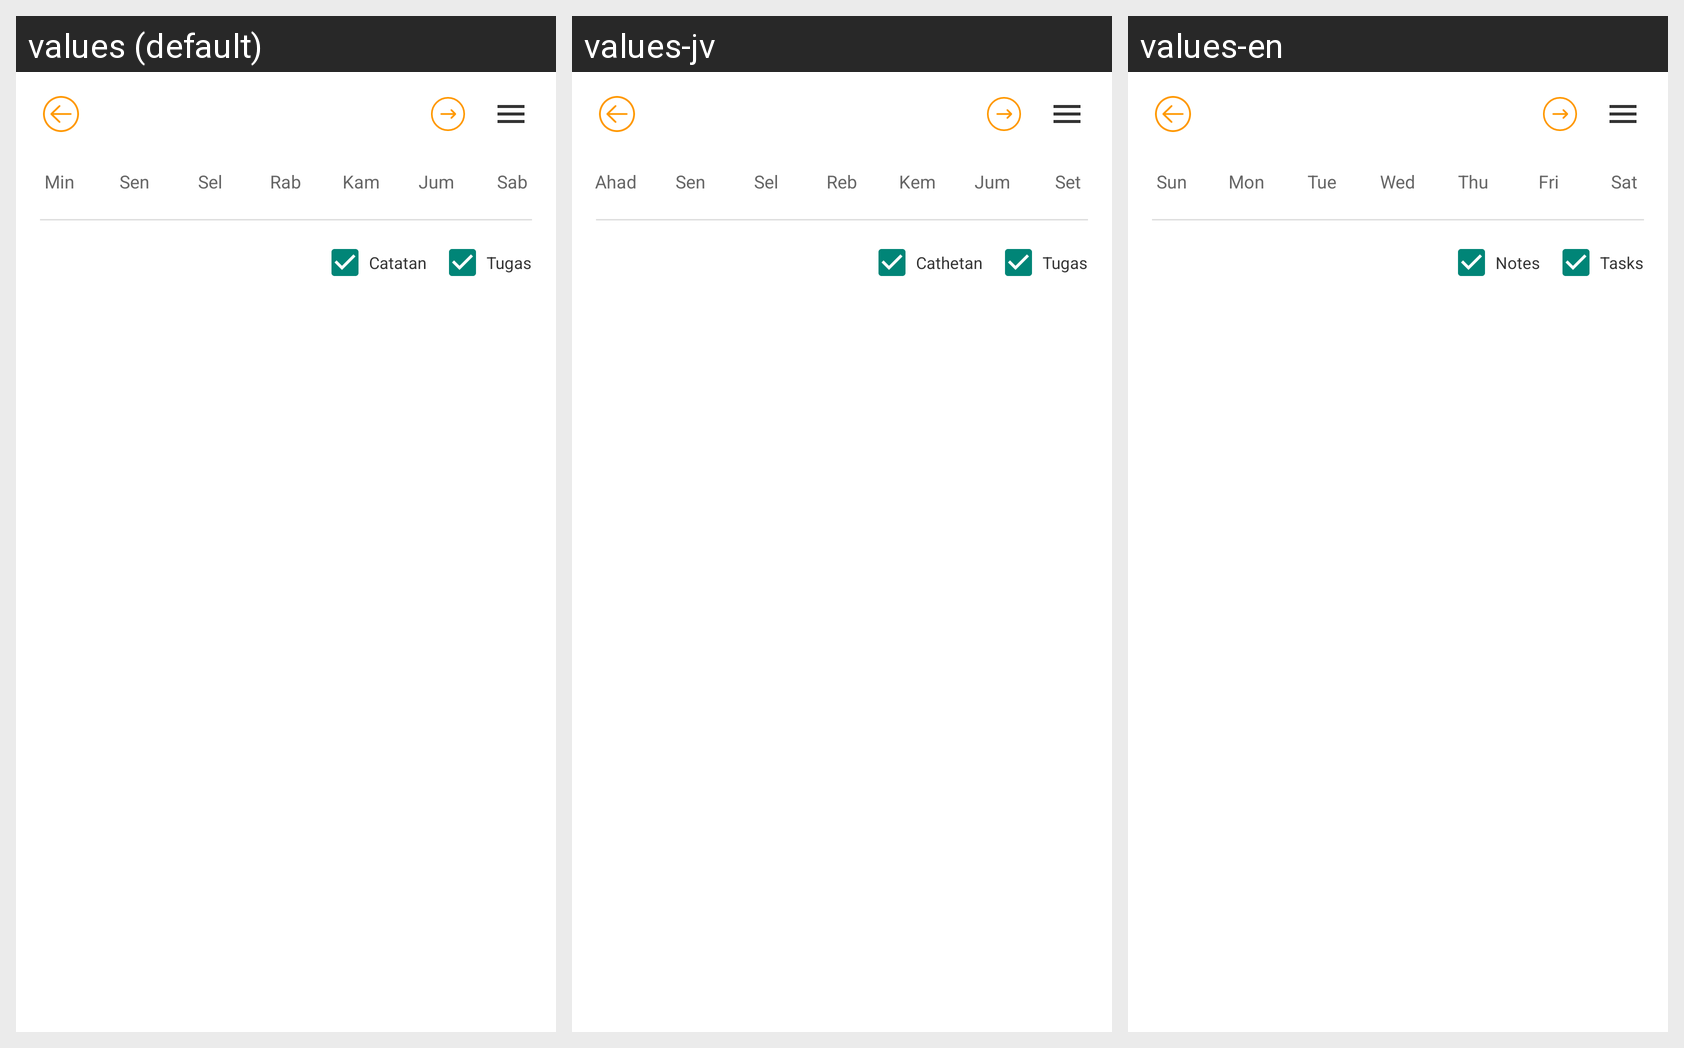

Strings drawn on this Android screen and how each of the app's shown locales translates them:
Android screen res/layout/fragment_kalender.xml rendered under 3 locales, left to right: values (default), values-jv, values-en. Device: Nexus 5 (rendered at 1080×1920; each locale shown at half size, 540×960, under a caption strip naming it); theme Theme.LumiNote.
Strings drawn on this screen, with the default value and each locale's value (text and hints the layout hard-codes, and strings that could not be matched under every locale, appear in the picture but are not listed):

day_sun
  values: Min
  values-jv: Ahad
  values-en: Sun

day_mon
  values: Sen
  values-jv: Sen
  values-en: Mon

day_tue
  values: Sel
  values-jv: Sel
  values-en: Tue

day_wed
  values: Rab
  values-jv: Reb
  values-en: Wed

day_thu
  values: Kam
  values-jv: Kem
  values-en: Thu

day_fri
  values: Jum
  values-jv: Jum
  values-en: Fri

day_sat
  values: Sab
  values-jv: Set
  values-en: Sat

label_catatan
  values: Catatan
  values-jv: Cathetan
  values-en: Notes

label_tugas
  values: Tugas
  values-jv: Tugas
  values-en: Tasks
